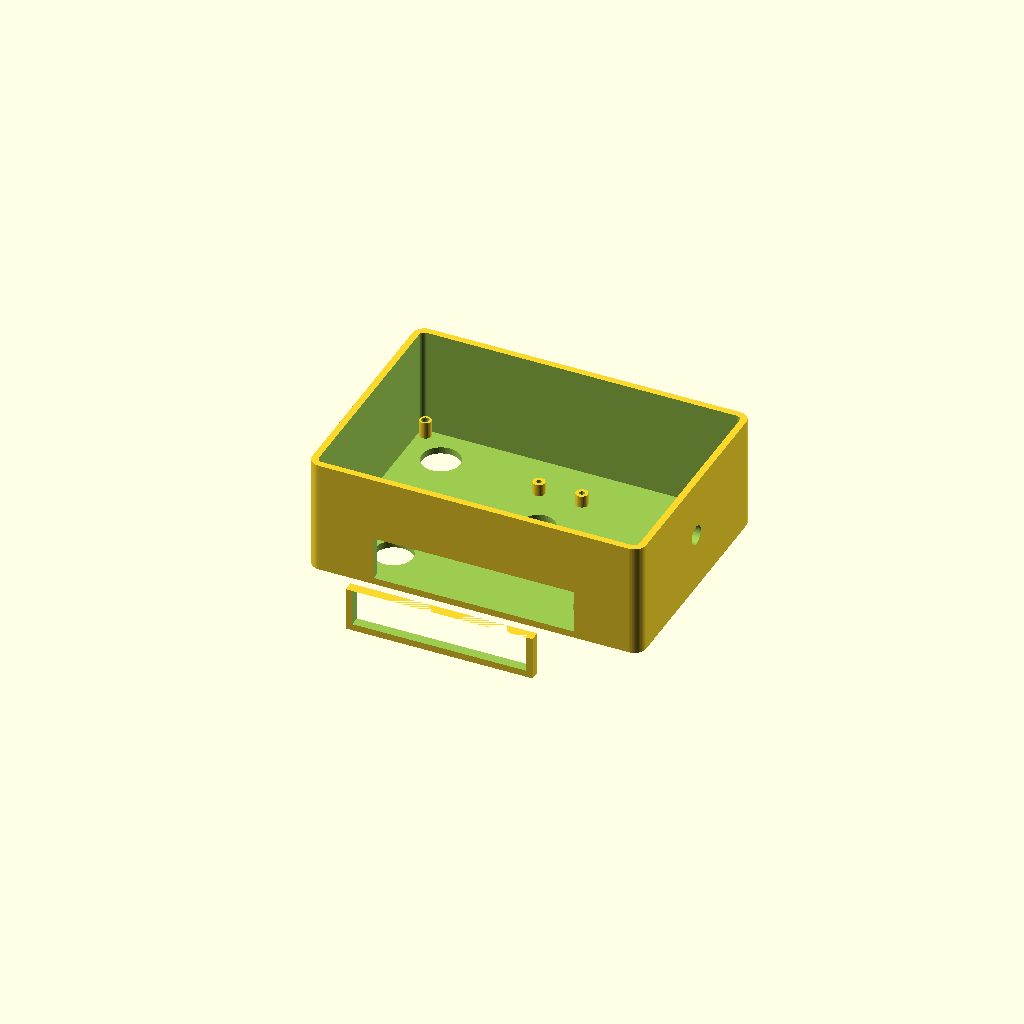
Cell 1: rendered with the file's own defaults.
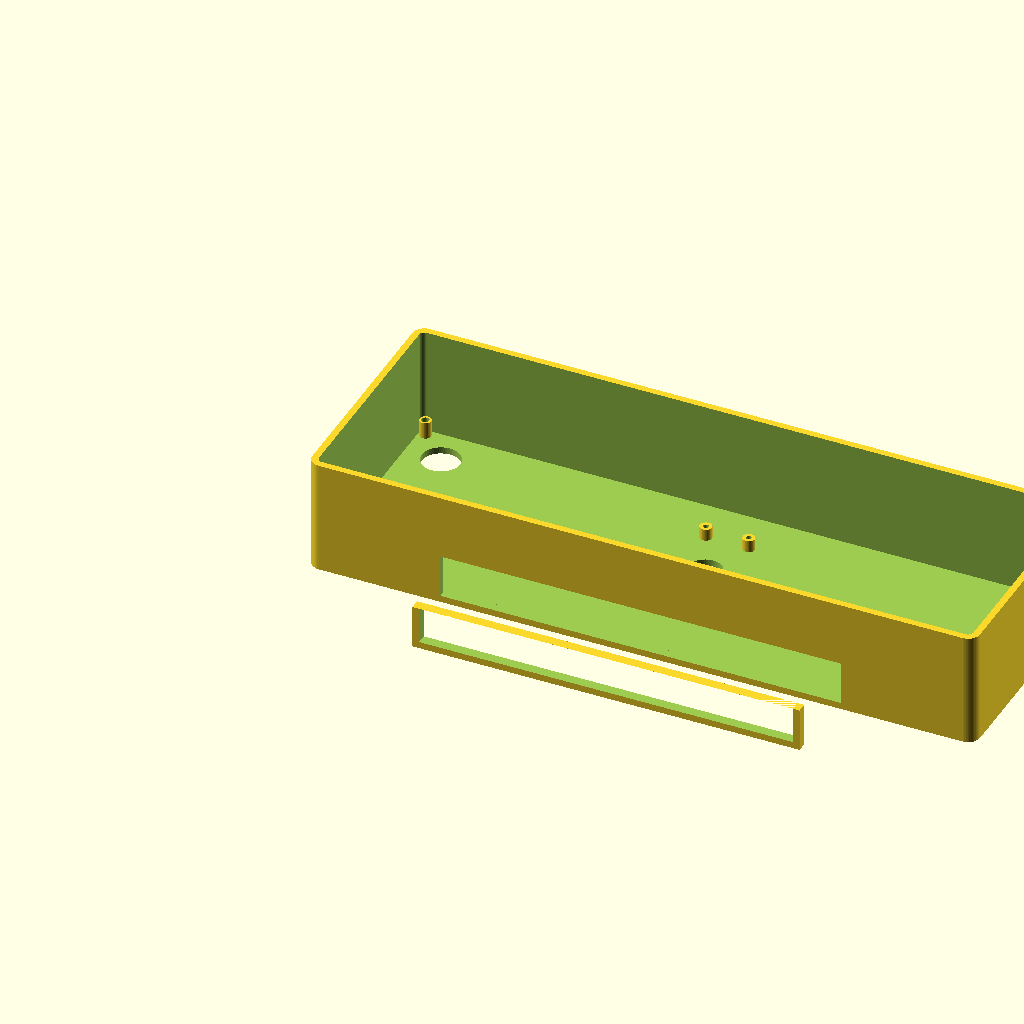
Cell 2: W = 280 (everything else at default).
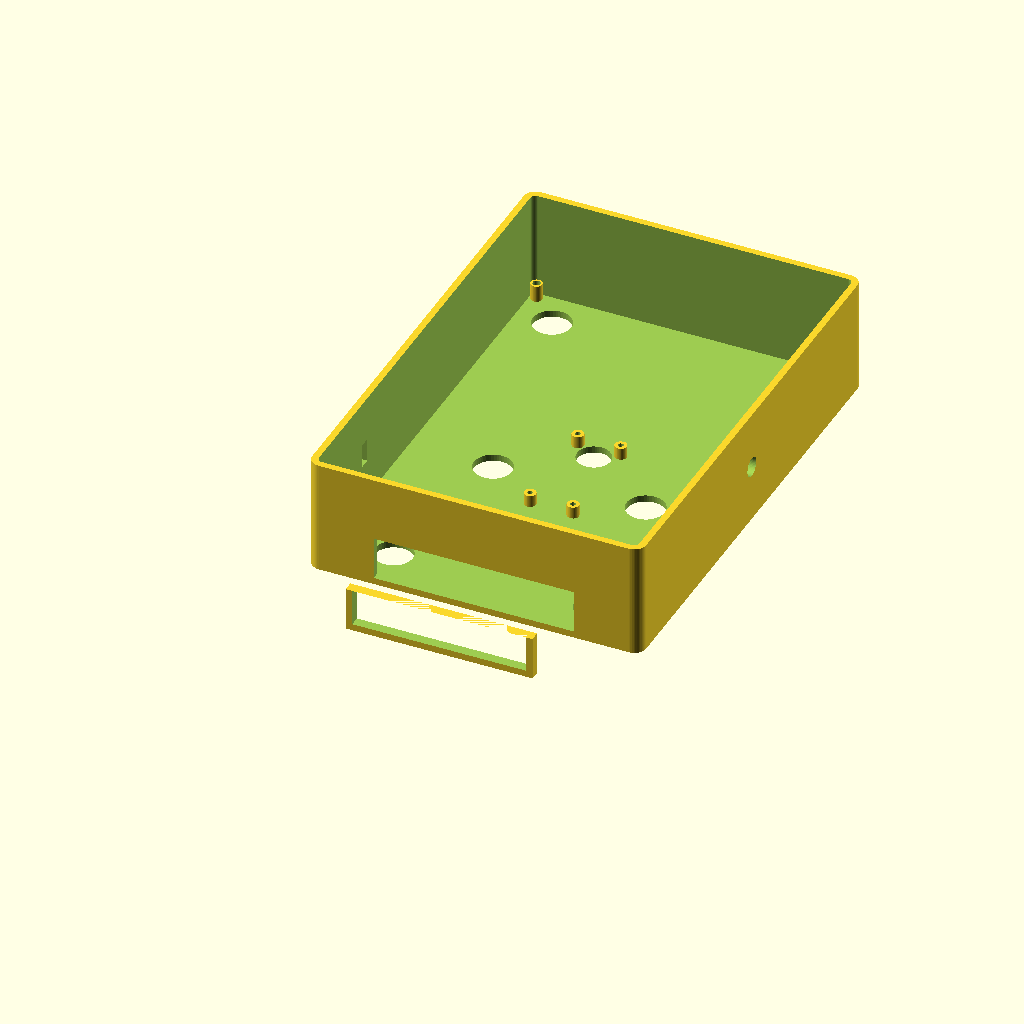
Cell 3: H = 200 (everything else at default).
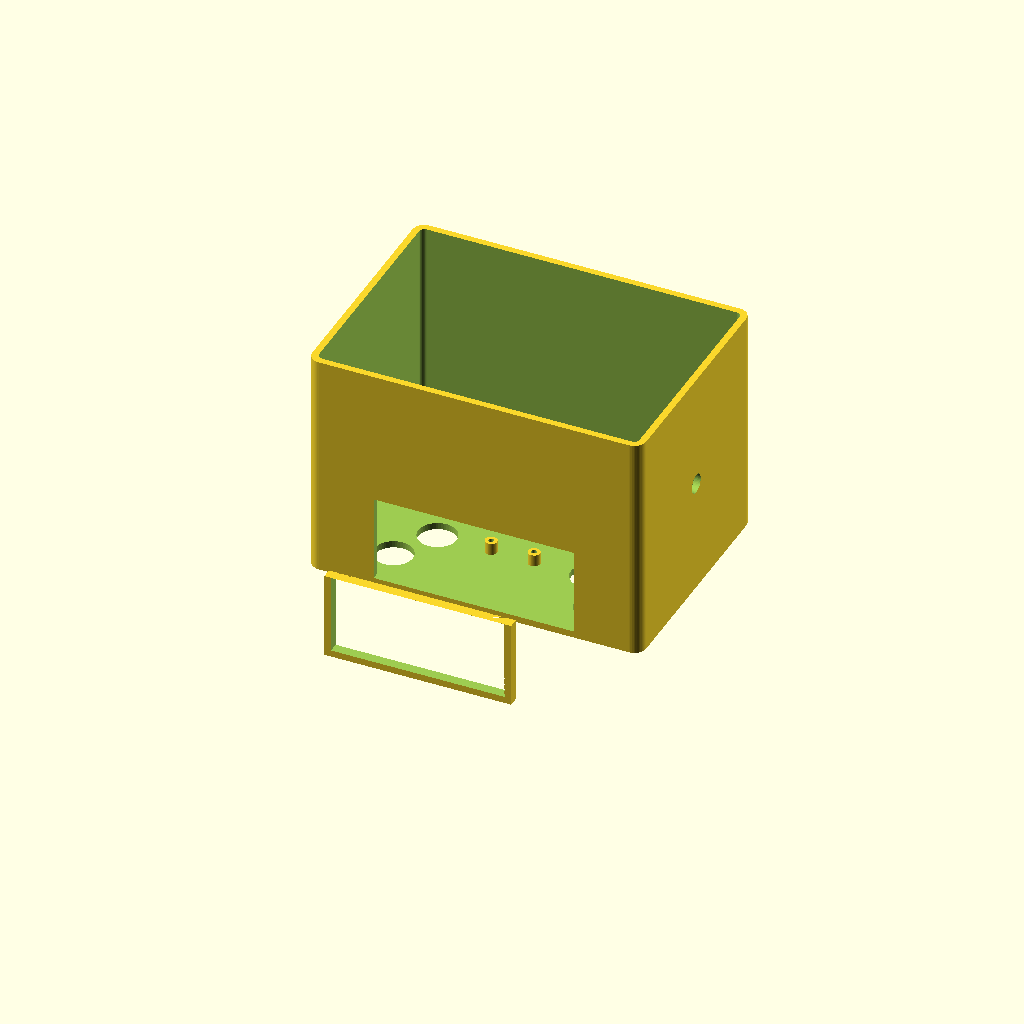
Cell 4 — D set to 96, the other parameters unchanged.
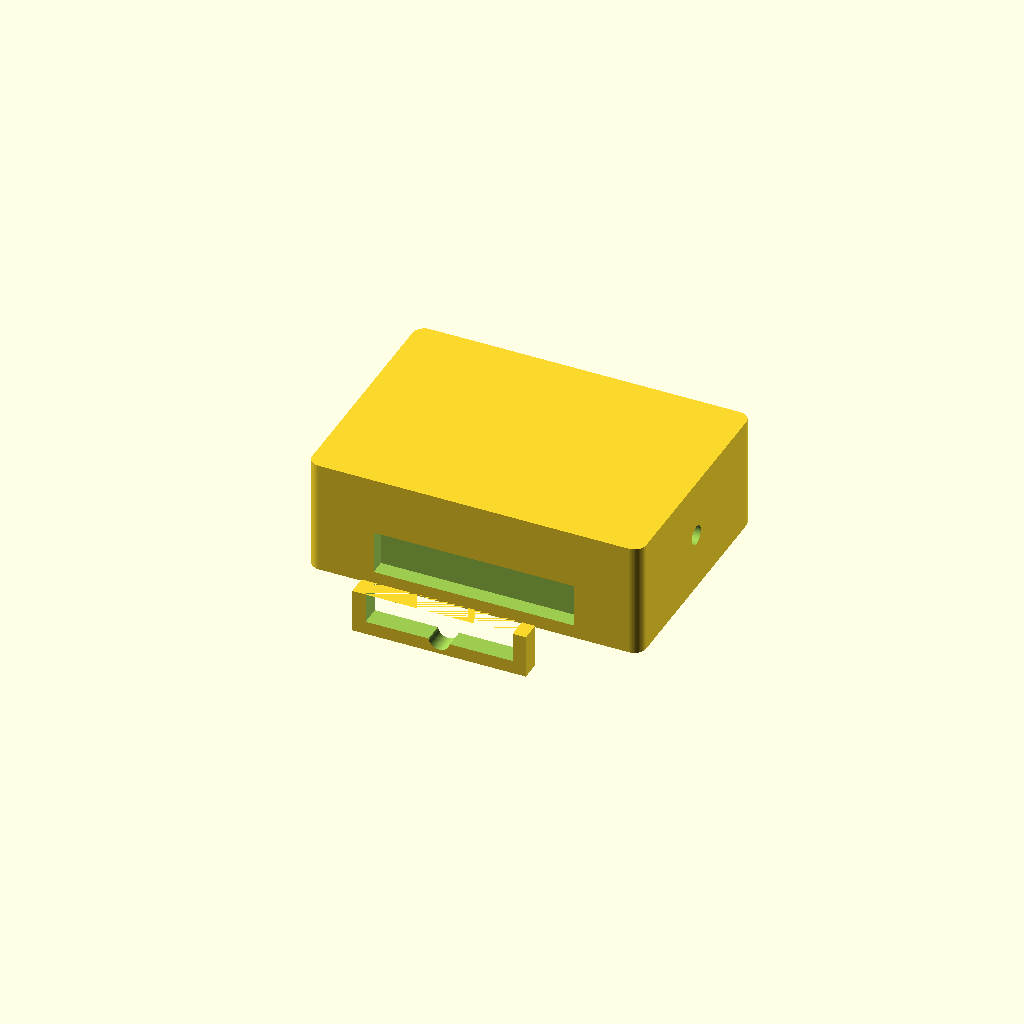
Cell 5: the same model with WALL = 5.6.
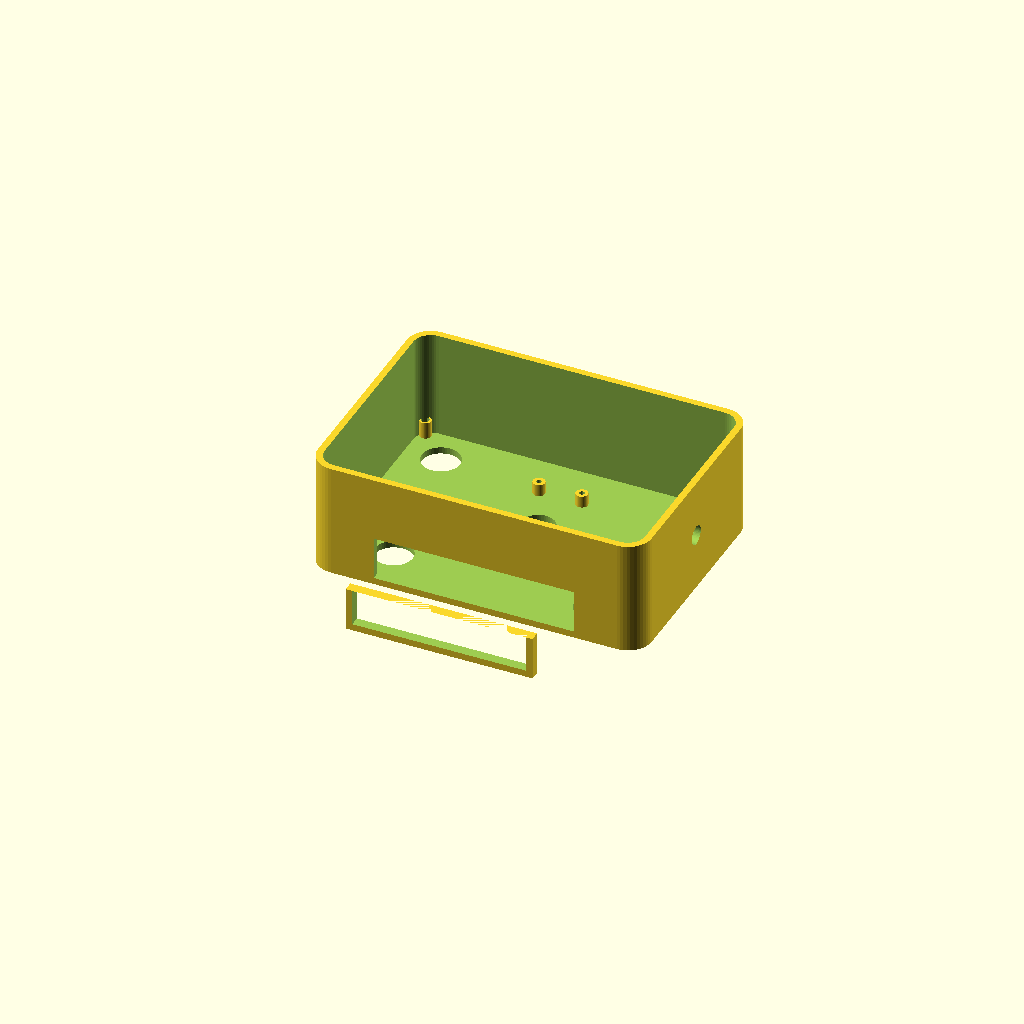
Cell 6: the same model with R = 10.
One fixed orthographic camera (rotation 55°, 0°, 25°; colour scheme Cornfield) for every cell.
The OpenSCAD source (controller_enclosure.scad):
// ============================================================
//  THE AVIATOR — Handheld Controller Enclosure
//  Arduino Nano + nRF24L01 + joystick + 5 buttons + laser
//  Print in PETG, 40% infill, 0.2mm layer height
// ============================================================

W     = 140;
H     = 100;
D     = 48;
WALL  = 2.8;
R     = 5;
$fn   = 48;

JOY_HOLE_D   = 14;
BTN_HOLE_D   = 16;
LASER_PORT_D = 8;
USB_W        = 10;
USB_H        = 4.5;
SCREW_D      = 3.2;
SCREW_HEAD_D = 6.0;

// Button positions on front face
JOY_X   = W/2;      JOY_Y   = H/2 + 8;
PWR_X   = 18;       PWR_Y   = H - 18;
ARM_X   = 38;       ARM_Y   = H/2 - 14;
LSR_X   = W - 38;   LSR_Y   = H/2 - 14;
GRB_X   = 28;       GRB_Y   = 18;
REL_X   = W - 28;   REL_Y   = 18;

module rbox(w, h, d, r=R) {
    hull()
        for (x=[r, w-r]) for (y=[r, h-r])
            translate([x, y, 0]) cylinder(r=r, h=d);
}

module front_holes() {
    for (pos=[[JOY_X,JOY_Y,JOY_HOLE_D],
              [PWR_X,PWR_Y,BTN_HOLE_D],
              [ARM_X,ARM_Y,BTN_HOLE_D],
              [LSR_X,LSR_Y,BTN_HOLE_D],
              [GRB_X,GRB_Y,BTN_HOLE_D],
              [REL_X,REL_Y,BTN_HOLE_D]])
        translate([pos[0], pos[1], -1])
            cylinder(d=pos[2], h=WALL+2);
}

module side_holes() {
    // Laser exit port on right side
    translate([W+1, H/2, D/2])
        rotate([0,-90,0]) cylinder(d=LASER_PORT_D, h=WALL+2);
    // USB port on left side for Arduino flashing
    translate([-1, H*0.22, D/2 - USB_W/2])
        cube([WALL+2, USB_H, USB_W]);
}

module bosses() {
    inset = WALL + SCREW_HEAD_D * 0.5;
    for (x=[inset, W-inset]) for (y=[inset, H-inset])
        translate([x, y, WALL])
            difference() {
                cylinder(d=SCREW_HEAD_D * 0.8, h=7);
                translate([0,0,-1]) cylinder(d=SCREW_D, h=9);
            }
}

module pcb_standoffs() {
    // Arduino Nano footprint 18x43mm, centred horizontally
    for (x=[W/2-9, W/2+9]) for (y=[H*0.35, H*0.35+43])
        translate([x, y, WALL])
            difference() {
                cylinder(d=5, h=5);
                translate([0,0,-1]) cylinder(d=2.2, h=7);
            }
}

module battery_door_slot() {
    translate([W*0.2, -1, WALL])
        cube([W*0.6, WALL+2, D*0.38]);
}

module top_shell() {
    difference() {
        rbox(W, H, D, R);
        // hollow interior
        translate([WALL, WALL, WALL])
            rbox(W-WALL*2, H-WALL*2, D-WALL+1, R-WALL);
        front_holes();
        side_holes();
        battery_door_slot();
        // label embossing slots (leave as recesses for stickers or paint)
        translate([PWR_X-8, PWR_Y-9, -0.5]) cube([16, 5, 1.2]);
        translate([GRB_X-8, GRB_Y-9, -0.5]) cube([16, 5, 1.2]);
        translate([REL_X-8, REL_Y-9, -0.5]) cube([16, 5, 1.2]);
        translate([ARM_X-10, ARM_Y-9, -0.5]) cube([20, 5, 1.2]);
        translate([LSR_X-8, LSR_Y-9, -0.5]) cube([16, 5, 1.2]);
    }
    bosses();
    pcb_standoffs();
}

module battery_lid() {
    lw = W * 0.6 - WALL*2;
    lh = D * 0.38 - WALL;
    translate([W*0.2 + WALL, 0, 0]) {
        difference() {
            cube([lw, WALL*1.5, lh + WALL]);
            translate([WALL, -1, WALL]) cube([lw-WALL*2, WALL*2+2, lh]);
            translate([lw/2, -1, lh/2]) rotate([-90,0,0]) cylinder(d=9, h=WALL*2+2);
        }
    }
}

// Preview both parts
top_shell();
translate([0, -(D*0.4 + 12), 0]) battery_lid();
Customizer parameters (derived from the source; name, type, default, range or options):
W: number, default 140
H: number, default 100
D: number, default 48
WALL: number, default 2.8
R: number, default 5
JOY_HOLE_D: number, default 14
BTN_HOLE_D: number, default 16
LASER_PORT_D: number, default 8
USB_W: number, default 10
USB_H: number, default 4.5
SCREW_D: number, default 3.2
SCREW_HEAD_D: number, default 6
